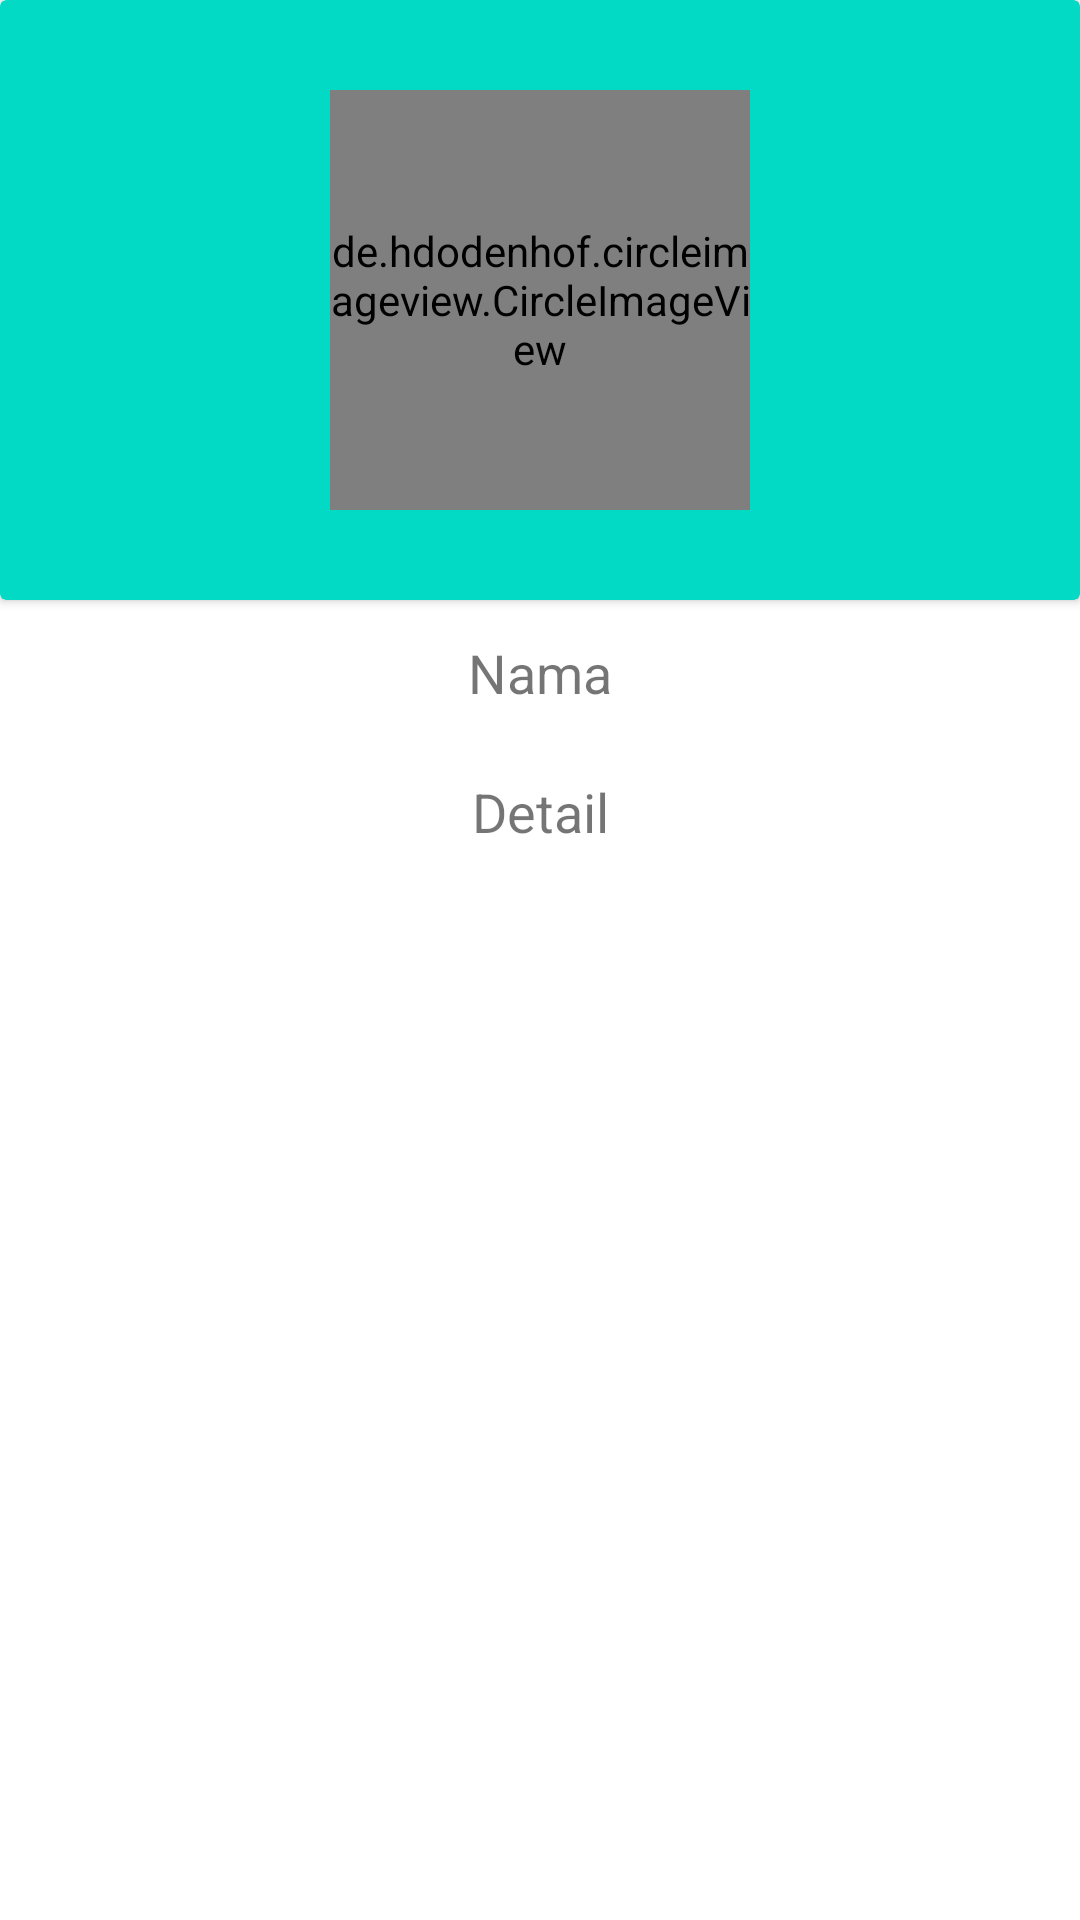

Produce the Android XML layout that renders to this screen, including the resource entries it uses.
<!-- AndroidManifest.xml: application theme Theme.Udacoding -->
<!-- res/layout/activity_detail.xml -->
<?xml version="1.0" encoding="utf-8"?>
<ScrollView
    xmlns:android="http://schemas.android.com/apk/res/android"
    xmlns:app="http://schemas.android.com/apk/res-auto"
    xmlns:tools="http://schemas.android.com/tools"
    android:layout_width="match_parent"
    android:layout_height="match_parent"
    android:orientation="vertical"
    tools:context=".recyclerview.view.DetailActivity">

    <LinearLayout
        android:layout_width="match_parent"
        android:layout_height="wrap_content"
        android:orientation="vertical">

        <androidx.cardview.widget.CardView
            android:layout_width="match_parent"
            android:layout_height="200dp"
            app:cardBackgroundColor="@color/teal_200">

            <de.hdodenhof.circleimageview.CircleImageView
                android:id="@+id/img_detail_image"
                android:layout_width="140dp"
                android:layout_height="140dp"
                android:src="@color/black"
                android:layout_gravity="center"/>

        </androidx.cardview.widget.CardView>

        <TextView
            android:id="@+id/tv_detail_name"
            android:layout_width="match_parent"
            android:layout_height="wrap_content"
            android:textStyle="normal"
            android:layout_marginTop="12dp"
            android:text="Nama"
            android:gravity="center"
            android:textSize="18sp"/>

        <TextView
        android:id="@+id/tv_detail_des"
        android:layout_width="match_parent"
        android:layout_height="wrap_content"
        android:textStyle="normal"
            android:layout_marginTop="22dp"
        android:text="Detail"
        android:gravity="center"
        android:textSize="18sp"/>

    </LinearLayout>

</ScrollView>
<!-- resources referenced by this layout -->
<resources>
  <style name="Theme.Udacoding" parent="Theme.MaterialComponents.Light.NoActionBar">
          
          <item name="colorPrimary">@color/purple_500</item>
          <item name="colorPrimaryVariant">@color/purple_700</item>
          <item name="colorOnPrimary">@color/white</item>
          
          <item name="colorSecondary">@color/teal_200</item>
          <item name="colorSecondaryVariant">@color/teal_700</item>
          <item name="colorOnSecondary">@color/black</item>
          
          <item name="android:statusBarColor" tools:targetApi="l">?attr/colorPrimaryVariant</item>
          
      </style>
  <!-- not gathered from this repository: default colours our renderer supplied (Android Studio template values) -->
  <color name="purple_500">#FF6200EE</color>
  <color name="purple_700">#FF3700B3</color>
  <color name="teal_200">#FF03DAC5</color>
  <color name="teal_700">#FF018786</color>
  <color name="black">#FF000000</color>
  <color name="white">#FFFFFFFF</color>
</resources>
